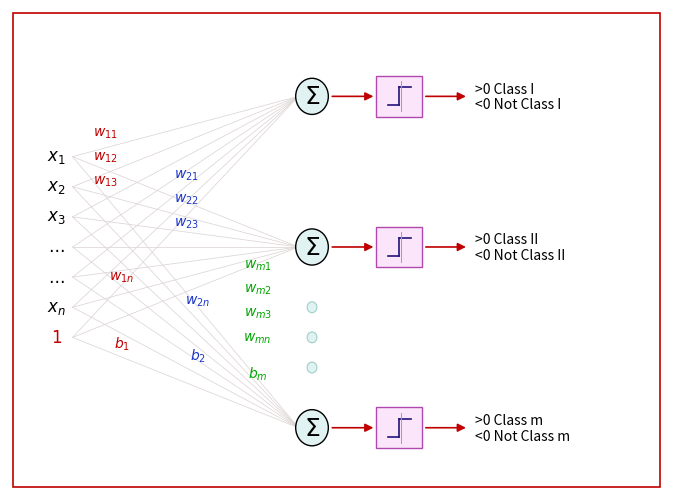

Write the Python code that produced this figure. (Note: this script raises an exception after producing the figure.)
#!/usr/bin/env python3
import json
import matplotlib
matplotlib.use("Agg")
import matplotlib.pyplot as plt
from matplotlib.patches import Circle, Rectangle
from matplotlib.lines import Line2D

V = "/home/codespace/ai_llm_slides/videos/machine-learning/09_introduction_to_neural_networks"
OUT = V + "/recreated_pptx/build/slide_006_perceptron_multiclass.png"
META = V + "/recreated_pptx/build/slide_006_perceptron_multiclass.json"
DPI = 300
W_IN, H_IN = 6.53, 4.82

fig = plt.figure(figsize=(W_IN, H_IN), dpi=DPI)
ax = fig.add_axes([0, 0, 1, 1])
ax.set_xlim(0, 12)
ax.set_ylim(0, 8)
ax.axis("off")
fig.patch.set_facecolor("white")
ax.add_patch(Rectangle((0.06, 0.06), 11.88, 7.88, fill=False,
                       edgecolor="#C00000", linewidth=1.2))

input_x = 0.85
input_rows = [("$x_1$", 5.55), ("$x_2$", 5.05), ("$x_3$", 4.55),
              (r"$\ldots$", 4.05), (r"$\ldots$", 3.55),
              ("$x_n$", 3.05), ("$1$", 2.55)]
sigma_x = 5.55
sigma_rows = [6.55, 4.05, 1.05]
activation_x = 7.15
output_x = 8.55
colors = ["#C00000", "#1A34C8", "#00A600"]

for _, y in input_rows:
    for sy in sigma_rows:
        ax.add_line(Line2D([1.15, sigma_x - 0.25], [y, sy],
                           color="#DDD5D5", linewidth=0.55, zorder=1))

for label, y in input_rows:
    ax.text(input_x, y, label, ha="center", va="center", fontsize=12,
            color="#C00000" if label == "$1$" else "#000000", zorder=4)

weight_labels = [
    [("$w_{11}$", 1.75, 5.95), ("$w_{12}$", 1.75, 5.55),
     ("$w_{13}$", 1.75, 5.15), ("$w_{1n}$", 2.05, 3.55), ("$b_1$", 2.05, 2.45)],
    [("$w_{21}$", 3.25, 5.25), ("$w_{22}$", 3.25, 4.85),
     ("$w_{23}$", 3.25, 4.45), ("$w_{2n}$", 3.45, 3.15), ("$b_2$", 3.45, 2.25)],
    [("$w_{m1}$", 4.55, 3.75), ("$w_{m2}$", 4.55, 3.35),
     ("$w_{m3}$", 4.55, 2.95), ("$w_{mn}$", 4.55, 2.55), ("$b_m$", 4.55, 1.95)],
]
for group, color in zip(weight_labels, colors):
    for label, x, y in group:
        ax.text(x, y, label, ha="center", va="center", fontsize=10,
                color=color, zorder=4)

for i, (sy, color) in enumerate(zip(sigma_rows, colors)):
    ax.add_patch(Circle((sigma_x, sy), 0.30, facecolor="#E0F2F1",
                        edgecolor="#000000", linewidth=1.0, zorder=3))
    ax.text(sigma_x, sy, r"$\Sigma$", ha="center", va="center",
            fontsize=18, color="#000000", zorder=4)
    ax.annotate("", xy=(activation_x - 0.42, sy), xytext=(sigma_x + 0.32, sy),
                arrowprops=dict(arrowstyle="-|>", color="#C00000", lw=1.2,
                                mutation_scale=12), zorder=5)
    ax.add_patch(Rectangle((activation_x - 0.42, sy - 0.34), 0.84, 0.68,
                           facecolor="#FBE5FA", edgecolor="#B048B0",
                           linewidth=1.0, zorder=3))
    ax.add_line(Line2D([activation_x - 0.20, activation_x],
                       [sy - 0.15, sy - 0.15], color="#241478", linewidth=1.2, zorder=4))
    ax.add_line(Line2D([activation_x, activation_x],
                       [sy - 0.15, sy + 0.15], color="#241478", linewidth=1.2, zorder=4))
    ax.add_line(Line2D([activation_x, activation_x + 0.22],
                       [sy + 0.15, sy + 0.15], color="#241478", linewidth=1.2, zorder=4))
    ax.add_line(Line2D([activation_x + 0.04, activation_x + 0.04],
                       [sy - 0.25, sy + 0.25], color="#C089C0", linewidth=0.7, zorder=4))
    ax.annotate("", xy=(output_x - 0.12, sy), xytext=(activation_x + 0.44, sy),
                arrowprops=dict(arrowstyle="-|>", color="#C00000", lw=1.2,
                                mutation_scale=12), zorder=5)
    roman = ["I", "II", "m"][i]
    ax.text(output_x, sy + 0.13, f">0 Class {roman}", ha="left", va="center",
            fontsize=10, color="#000000")
    ax.text(output_x, sy - 0.13, f"<0 Not Class {roman}", ha="left", va="center",
            fontsize=10, color="#000000")

for y in [3.05, 2.55, 2.05]:
    ax.add_patch(Circle((sigma_x, y), 0.09, facecolor="#E0F2F1",
                        edgecolor="#9FCFC9", linewidth=0.8))

fig.savefig(OUT, dpi=DPI, facecolor="white")
plt.close(fig)
with open(META, "w") as f:
    json.dump({"image": "slide_006_perceptron_multiclass.png", "dpi": DPI,
               "position": {"x": 5.89, "y": 2.12, "w": W_IN, "h": H_IN}}, f, indent=2)
print(OUT)
